Run: headless pygame with SDL's dummy video driver; simulated clock (each Clock.tick advances the game by its frame time, no real sleeping); random seed 0; keys injected as events and as key.get_pressed() state; no mouse input.
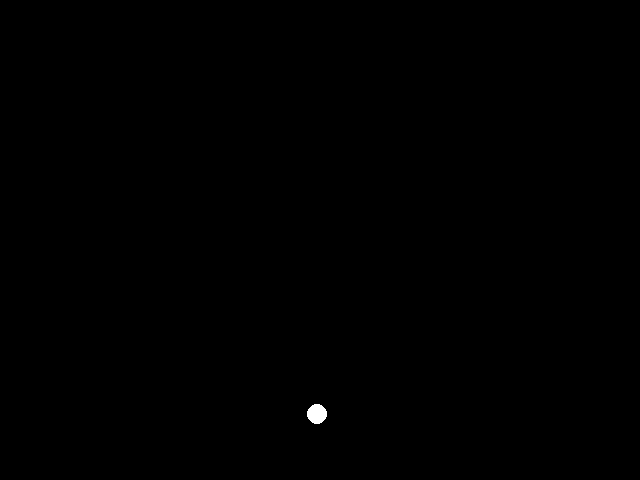
Frame 1 of 4 · flips 1–60 · no input
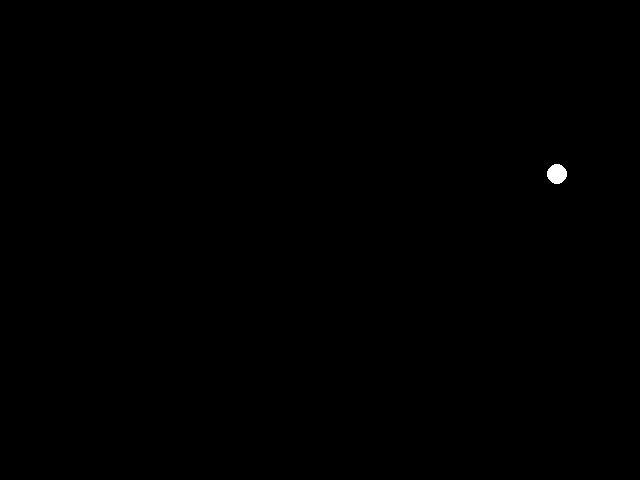
Frame 2 of 4 · flips 61–180 · tapped SPACE, RETURN · held RIGHT (→), D
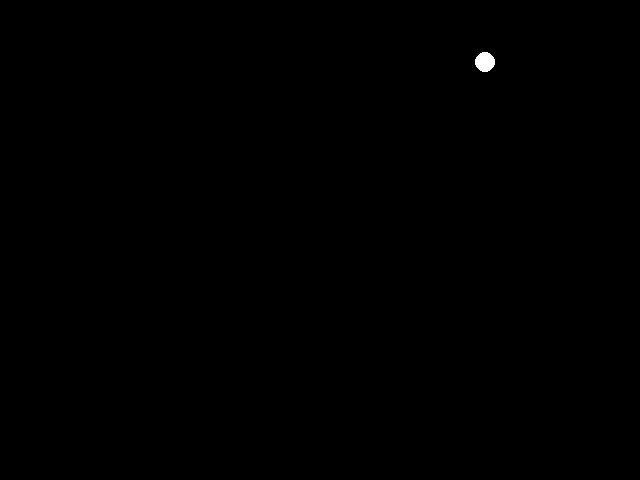
Frame 3 of 4 · flips 181–300 · held DOWN (↓), S
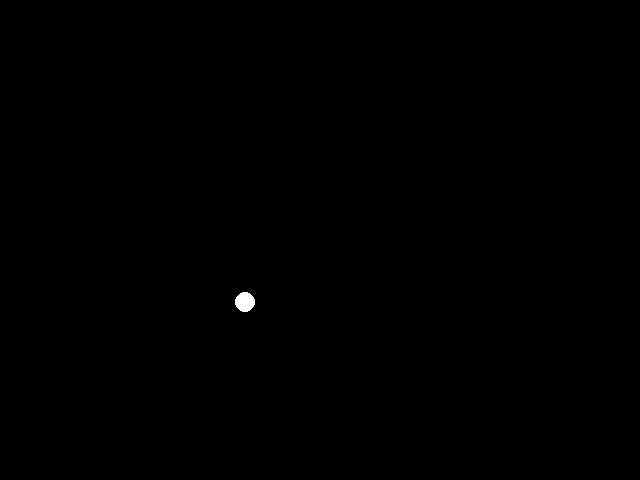
Frame 4 of 4 · flips 301–420 · held LEFT (←), A, UP (↑), W

The pygame program that drew these frames:

import pygame, sys
from random import randint

pygame.init()

BLACK = (0, 0, 0)
WHITE = (255, 255, 255)
WIDTH, HEIGHT = 640, 480

screen = pygame.display.set_mode((WIDTH, HEIGHT))

ballx = randint(0,400) 
bally = randint(0, 600)
vx = 2
vy = 2

while True:
    screen.fill(BLACK)
    for event in pygame.event.get():
        if event.type == pygame.QUIT:
            pygame.quit()
            sys.exit()

    ballx += vx
    bally += vy
    if ballx < 0 or ballx > WIDTH:
        vx = -vx
    if bally < 0 or bally > HEIGHT:
        vy = -vy
    #pygame.time.wait(10)
    pygame.draw.circle(screen, WHITE, (ballx, bally), 10)
    pygame.display.update()
